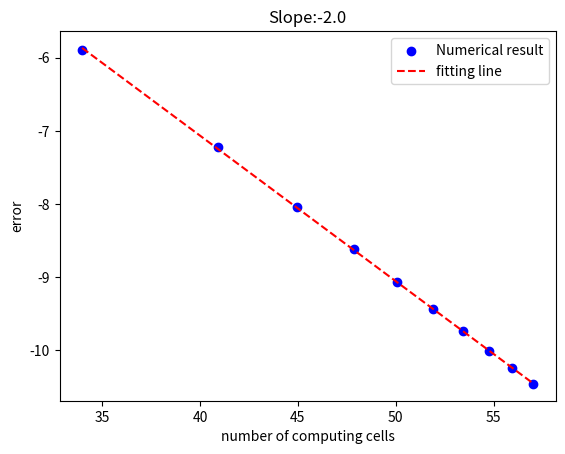

Reproduce this figure in Python.
import numpy as np
import matplotlib.pyplot as plt


result_array = []
n_time = 10
err_array = []

for n in range(n_time):
    L   = 1.0   # 1-D computational domain size
    N   = 10*n+10   # number of computing cells
    D   = 1.0   # diffusion coefficient
    v   = 1.0   # advection velocity
    u0  = 1.0   # background density
    amp = 0.5   # sinusoidal amplitude
    cfl = 0.8  # Courant condition factor
    err = 0
    # derived constants
    dx      = L/(N-1)                # spatial resolution
    dt      = cfl*0.5*dx**2.0/D      # time interval for data update
    t_scale = (0.5*L/np.pi)**2.0/D   # diffusion time scale across L
    
    def ref_func( x, t ):
        k = 2.0*np.pi/L   # wavenumber
        return u0 + amp*np.sin( k*x )*np.exp( -k**2.0*D*t )

    t = 0.0
    x = np.linspace( 0.0, L, N )   # cell-centered coordinates
    u = ref_func( x, t )                   # initial density distribution
    # set the coefficient matrices A with A*u(t+dt)=u(t)
    r = D*dt/dx**2/2   #musr=t change r /2
    A = np.diagflat( np.ones(N-3)*(-r),       -1 ) + \
        np.diagflat( np.ones(N-2)*(1.0+2.0*r), 0 ) + \
        np.diagflat( np.ones(N-3)*(-r),       +1 );


    B = np.diagflat( np.ones(N-3)*(r),       -1 ) + \
        np.diagflat( np.ones(N-2)*(1.0-2.0*r), 0 ) + \
        np.diagflat( np.ones(N-3)*(r),       +1 );
    # plotting parameters
    
    end_time        = 2.0*t_scale  # simulation time
    nstep_per_image = 10           # plotting frequency

    def update(time):
        global t, u, err
        for step in range( nstep_per_image ):
        #     update all **interior** cells with the BTCS scheme
        #     by solving A*u(t+dt) = u(t)p

        #     (1) copy u(t) for adding boundary conditions
            u_bk = np.copy( u[1:-1] )
            u_bk = np.dot(B, u_bk)
        #     (2) apply the Dirichlet boundary condition: u[0]=u[N-1]=u0
            u_bk[ 0] += 2*r*u0    #constant of 2 because of BC
            u_bk[-1] += 2*r*u0
            
        #     (3) compute u(t+dt)

            u[1:-1] = np.linalg.solve( A, u_bk )

        #     update time
            t = t + dt
            if ( t >= end_time ):   break

    #  calculate the reference analytical solution and estimate errors
        u_ref = ref_func( x, t )
        err   = np.abs( u_ref - u ).sum()/N
        return err

    for j in range(int( np.ceil( end_time/(nstep_per_image*dt) ) )):
        result=(update(j))
    result_array.append(result)


N_array = np.linspace(1,10*n_time,n_time)
N_array = np.log(N_array+10)
result_array = np.log(result_array)
coeffs = np.polyfit(N_array, result_array, 1)
slope = coeffs[0]
intercept = coeffs[1]
y_fit = slope * N_array + intercept
plt.scatter(10*N_array+10, result_array, color = 'blue', label = 'Numerical result')
plt.plot(10*N_array+10, y_fit, color='red', label = 'fitting line',linestyle='dashed')
plt.title(f"Slope:{slope:.1f}")
plt.xlabel('number of computing cells')
plt.ylabel('error')
plt.legend(loc = 'best')
plt.show()
